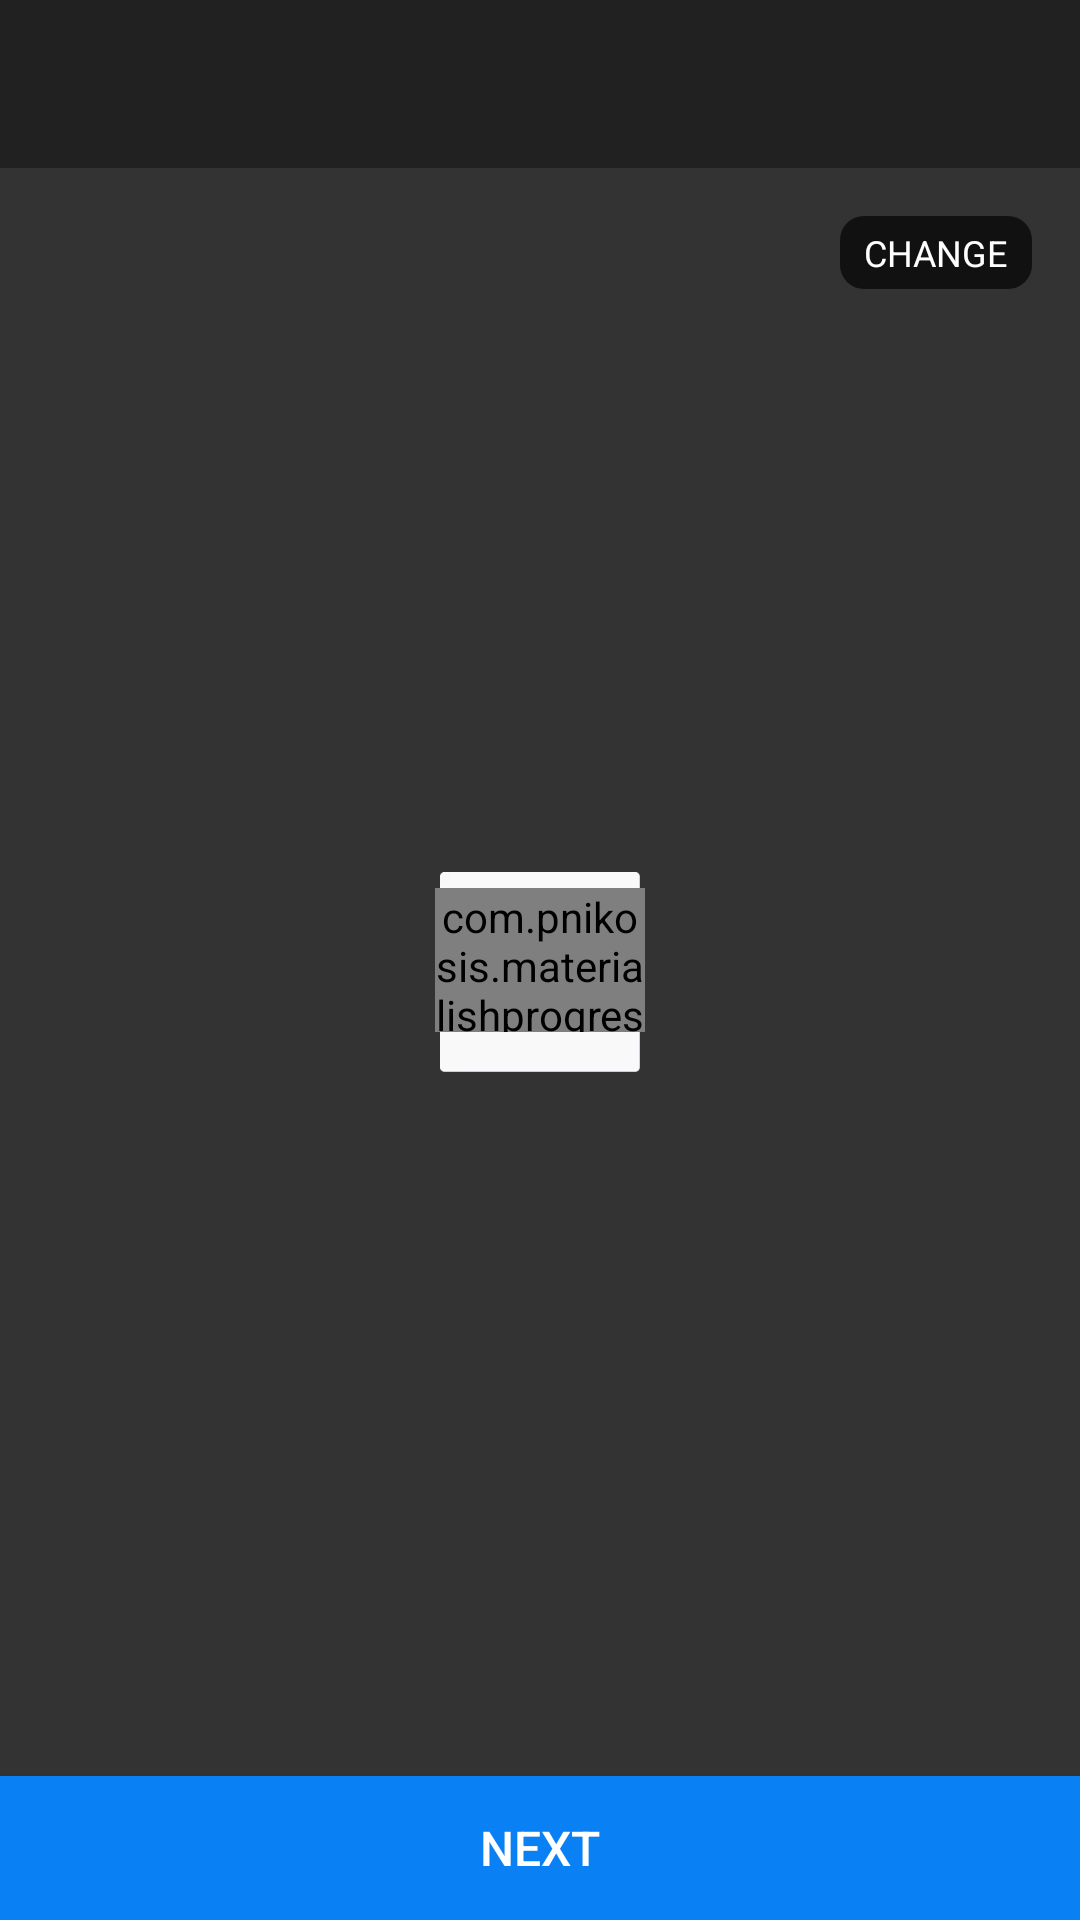

Here is an Android app screen rendered from its layout file. Give the layout XML and the strings, colors and styles it references.
<!-- AndroidManifest.xml: application theme AppTheme -->
<!-- res/layout/custom_gallery.xml -->
<?xml version="1.0" encoding="utf-8"?>
<RelativeLayout xmlns:android="http://schemas.android.com/apk/res/android"
                xmlns:app="http://schemas.android.com/apk/res-auto"
                xmlns:wheel="http://schemas.android.com/apk/res-auto"
                xmlns:tools="http://schemas.android.com/tools"
                android:layout_width="fill_parent"
                android:layout_height="fill_parent"
                android:background="@color/layout_bg">

    <android.support.v7.widget.Toolbar
        android:id="@+id/toolbar"
        android:layout_width="match_parent"
        android:layout_height="?attr/actionBarSize"
        android:background="@color/black"
        android:focusableInTouchMode="true"
        android:titleTextColor="@color/white"
        app:layout_collapseMode="pin"
        app:popupTheme="@style/ThemeOverlay.AppCompat.Light"
        app:subtitleTextColor="@color/white"
        android:theme="@style/ThemeOverlay.AppCompat.Dark.ActionBar"/>

    <FrameLayout
        android:layout_width="match_parent"
        android:layout_height="match_parent"
        android:layout_above="@+id/next"
        android:layout_below="@+id/toolbar">

        <ImageView
            android:id="@+id/image"
            android:layout_width="match_parent"
            android:layout_height="match_parent"
            android:scaleType="centerInside"
            android:src="@mipmap/add"/>

        <TextView
            android:id="@+id/changePic"
            android:layout_width="wrap_content"
            android:layout_height="wrap_content"
            android:layout_gravity="right|top"
            android:layout_margin="16dp"
            android:background="@drawable/change_pic"
            android:text="Change"
            android:textAllCaps="true"
            android:textColor="@color/white"
            android:textSize="12sp"/>

    </FrameLayout>

    <Button
        android:id="@+id/next"
        style="@android:style/Widget.Material.Button"
        android:layout_width="match_parent"
        android:layout_height="wrap_content"
        android:layout_alignParentBottom="true"
        android:background="@drawable/done_bg"
        android:gravity="center"
        android:text="@string/get_started"
        android:textColor="@color/white"
        android:textSize="@dimen/text_size_default"
        tools:targetApi="lollipop"/>

    <RelativeLayout
        android:layout_width="fill_parent"
        android:layout_height="fill_parent"
        android:background="@color/layout_bg"
        android:visibility="gone">

        <GridView
            android:id="@+id/PhoneImageGrid"
            android:layout_width="fill_parent"
            android:layout_height="fill_parent"
            android:gravity="center"
            android:horizontalSpacing="1dp"
            android:listSelector="#A1FFFFFF"
            android:numColumns="2"
            android:stretchMode="columnWidth"
            android:verticalSpacing="10dp"/>

        <TextView
          android:layout_width="wrap_content"
            android:layout_height="wrap_content"
            android:layout_centerInParent="true"
            android:text="@string/no_data"
            android:textColor="@color/yellow"
            android:textSize="16sp"
            android:visibility="gone"/>

        <FrameLayout
            android:id="@+id/frameLoader"
            android:layout_width="match_parent"
            android:layout_height="match_parent"
            android:background="#A1000000">

            <TextView
                android:layout_width="match_parent"
                android:layout_height="match_parent"
                android:layout_gravity="center"
                android:gravity="center"
                android:text="@string/loading"
                android:textColor="@color/white"
                android:textSize="18sp"/>
        </FrameLayout>
    </RelativeLayout>
    <com.pnikosis.materialishprogress.ProgressWheel
        android:id="@+id/pb_loader"
        android:layout_width="70dp"
        android:layout_height="48dp"
        android:layout_centerHorizontal="true"
        android:layout_centerVertical="true"
        app:matProg_rimColor="@color/yellow"
        app:matProg_barColor="@color/holo_orange"
        wheel:matProg_progressIndeterminate="true" />
</RelativeLayout>
<!-- resources referenced by this layout -->
<resources>
  <color name="black">#212121</color>
  <color name="holo_orange">#FF8800</color>
  <color name="layout_bg">#333333</color>
  <color name="white">#ffffff</color>
  <color name="yellow">#ffd61c</color>
  <dimen name="text_size_default">16sp</dimen>
  <!-- drawable change_pic (drawable) -->
  <?xml version="1.0" encoding="UTF-8"?>
  <selector xmlns:android="http://schemas.android.com/apk/res/android">
  
  	<item android:state_pressed="true"><shape android:shape="rectangle">
  			<padding android:bottom="4dp" android:left="8dp" android:right="8dp" android:top="4dp" />
  
  			<corners android:radius="8dp" />
  
  			<solid android:color="@color/blue_on_the_job" />
  		</shape></item>
  	<item android:state_focused="true"><shape android:shape="rectangle">
  			<corners android:radius="8dp" />
  
  			<padding android:bottom="4dp" android:left="8dp" android:right="8dp" android:top="4dp" />
  
  			<solid android:color="@color/blue_on_the_job" />
  		</shape></item>
  	<item><shape android:shape="rectangle">
  			<corners android:radius="8dp" />
  
  			<padding android:bottom="4dp" android:left="8dp" android:right="8dp" android:top="4dp" />
  
  			<solid android:color="#AA000000" />
  		</shape></item>
  
  </selector>
  <!-- drawable done_bg (drawable) -->
  <?xml version="1.0" encoding="utf-8"?>
  <selector xmlns:android="http://schemas.android.com/apk/res/android">
  
  	<item android:state_pressed="true"><shape android:shape="rectangle">
  
  			<solid android:color="#545454" />
  		</shape></item>
  	<item android:state_focused="true"><shape android:shape="rectangle">
  			<solid android:color="#545454" />
  		</shape></item>
  	<item><shape android:shape="rectangle">
  
  			<solid android:color="#0980f4" />
  		</shape></item>
  
  </selector>
  <!-- mipmap add: webp bitmap (mipmap-xxxhdpi, 1506 bytes) -->
  <string name="get_started">NEXT</string>
  <string name="loading">Loading</string>
  <string name="no_data">No Data</string>
  <style name="AppTheme" parent="Theme.AppCompat.Light.DarkActionBar">
          
          <item name="colorPrimary">@color/colorPrimary</item>
          <item name="colorPrimaryDark">@color/colorPrimaryDark</item>
          <item name="colorAccent">@color/colorAccent</item>
      </style>
  <color name="blue_on_the_job">#2BB5F9</color>
  <color name="colorPrimary">#FF6D00</color>
  <color name="colorPrimaryDark">#FF6D00</color>
  <color name="colorAccent">#FFD180</color>
</resources>
